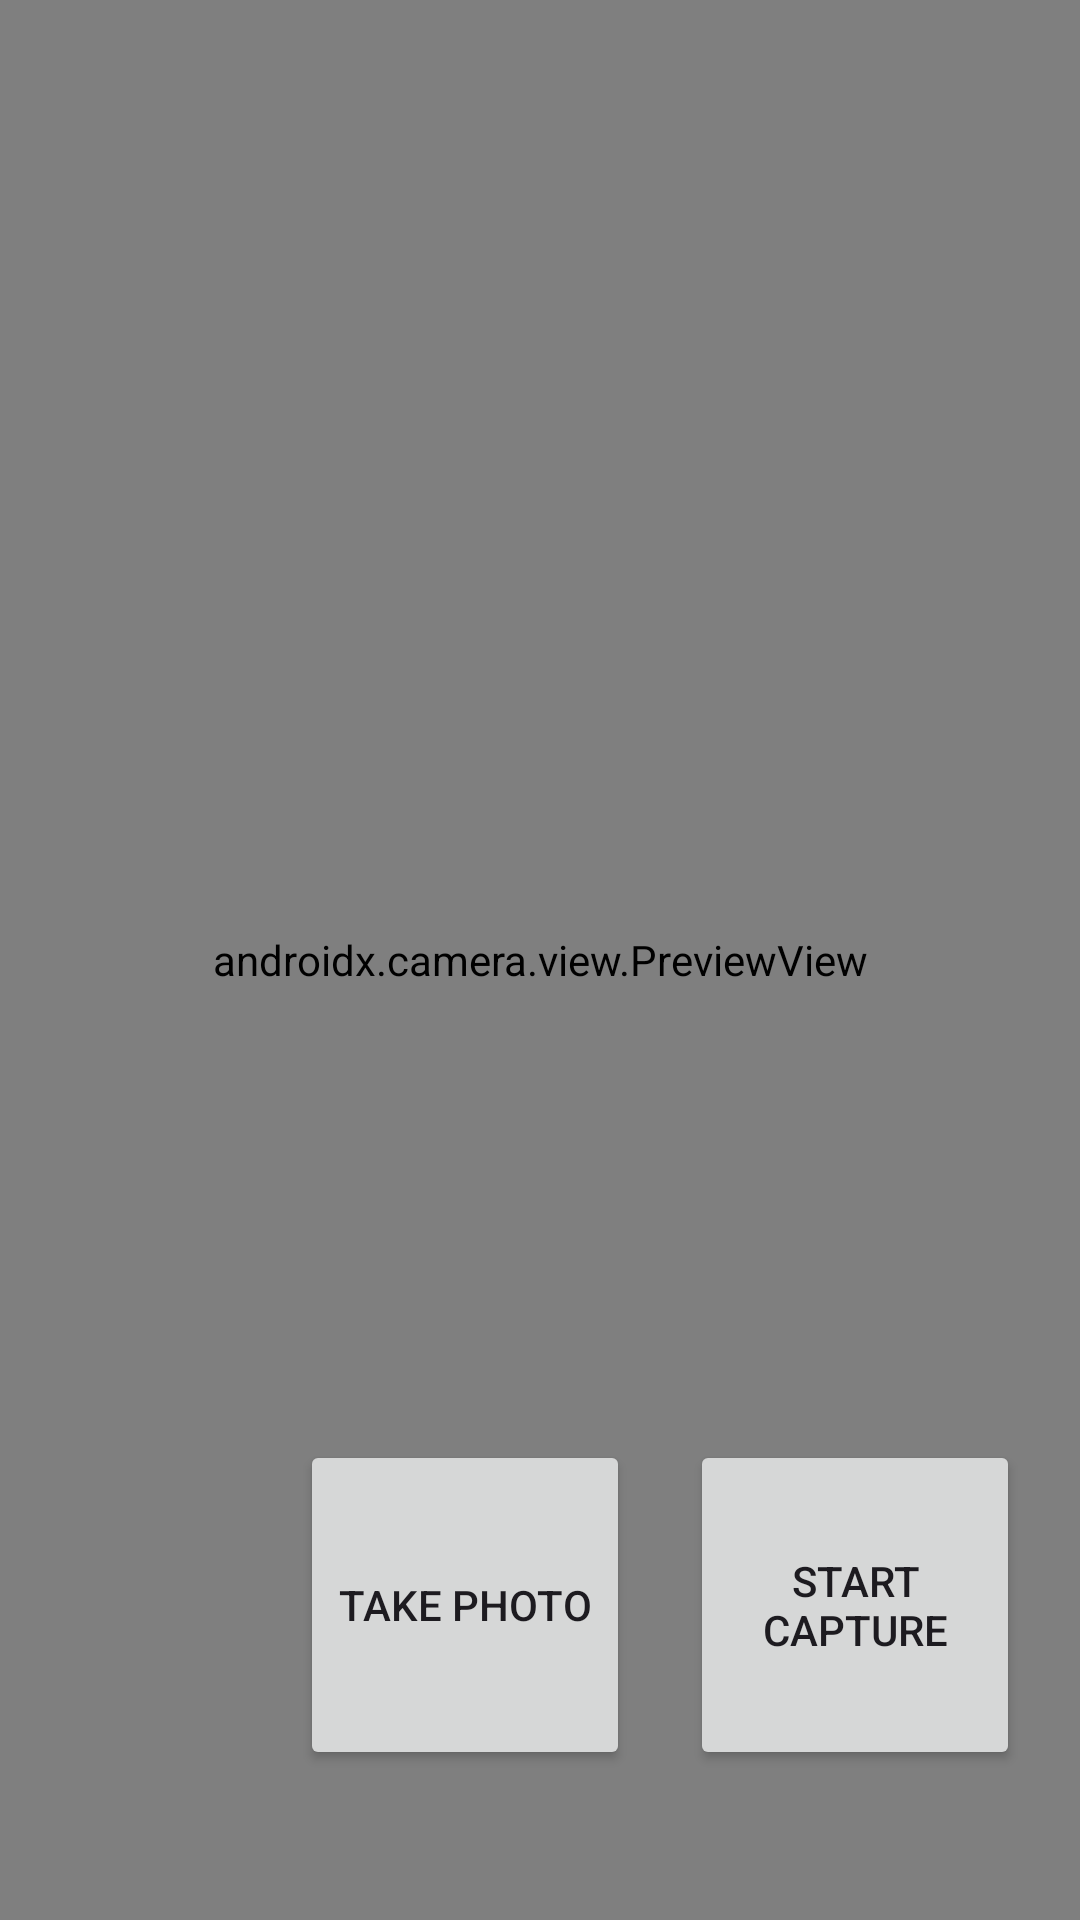

The Android layout XML behind this screen, and the referenced resources:
<!-- AndroidManifest.xml: application theme Theme.Finalprojectcs492team27 -->
<!-- res/layout/home_screen_fragment.xml -->
<?xml version="1.0" encoding="utf-8"?>
<androidx.constraintlayout.widget.ConstraintLayout
    xmlns:android="http://schemas.android.com/apk/res/android"
    android:layout_width="match_parent"
    android:layout_height="match_parent"
    xmlns:tools="http://schemas.android.com/tools"
    xmlns:app="http://schemas.android.com/apk/res-auto"
    tools:context=".ui.MainActivity">

        <androidx.camera.view.PreviewView
            android:id="@+id/viewFinder"
            android:layout_width="match_parent"
            android:layout_height="match_parent" />

        <Button
            android:id="@+id/image_capture_button"
            android:layout_width="110dp"
            android:layout_height="110dp"
            android:layout_marginBottom="50dp"
            android:layout_marginEnd="50dp"
            android:elevation="2dp"
            android:text="@string/take_photo"
            app:layout_constraintBottom_toBottomOf="parent"
            app:layout_constraintLeft_toLeftOf="parent"
            app:layout_constraintRight_toRightOf="parent"
            />

        <Button
            android:id="@+id/video_capture_button"
            android:layout_width="110dp"
            android:layout_height="110dp"
            android:layout_marginBottom="50dp"
            android:layout_marginStart="50dp"
            android:elevation="2dp"
            android:text="@string/start_capture"
            app:layout_constraintBottom_toBottomOf="parent"
            app:layout_constraintStart_toEndOf="@id/vertical_centerline" />

        <androidx.constraintlayout.widget.Guideline
            android:id="@+id/vertical_centerline"
            android:layout_width="wrap_content"
            android:layout_height="wrap_content"
            android:orientation="vertical"
            app:layout_constraintGuide_percent=".50" />

</androidx.constraintlayout.widget.ConstraintLayout>
<!-- resources referenced by this layout -->
<resources>
  <string name="start_capture">Start Capture</string>
  <string name="take_photo">Take Photo</string>
  <style name="Theme.Finalprojectcs492team27" parent="Base.Theme.Finalprojectcs492team27" />
  <style name="Base.Theme.Finalprojectcs492team27" parent="Theme.Material3.DayNight.NoActionBar">
          
          
      </style>
</resources>
